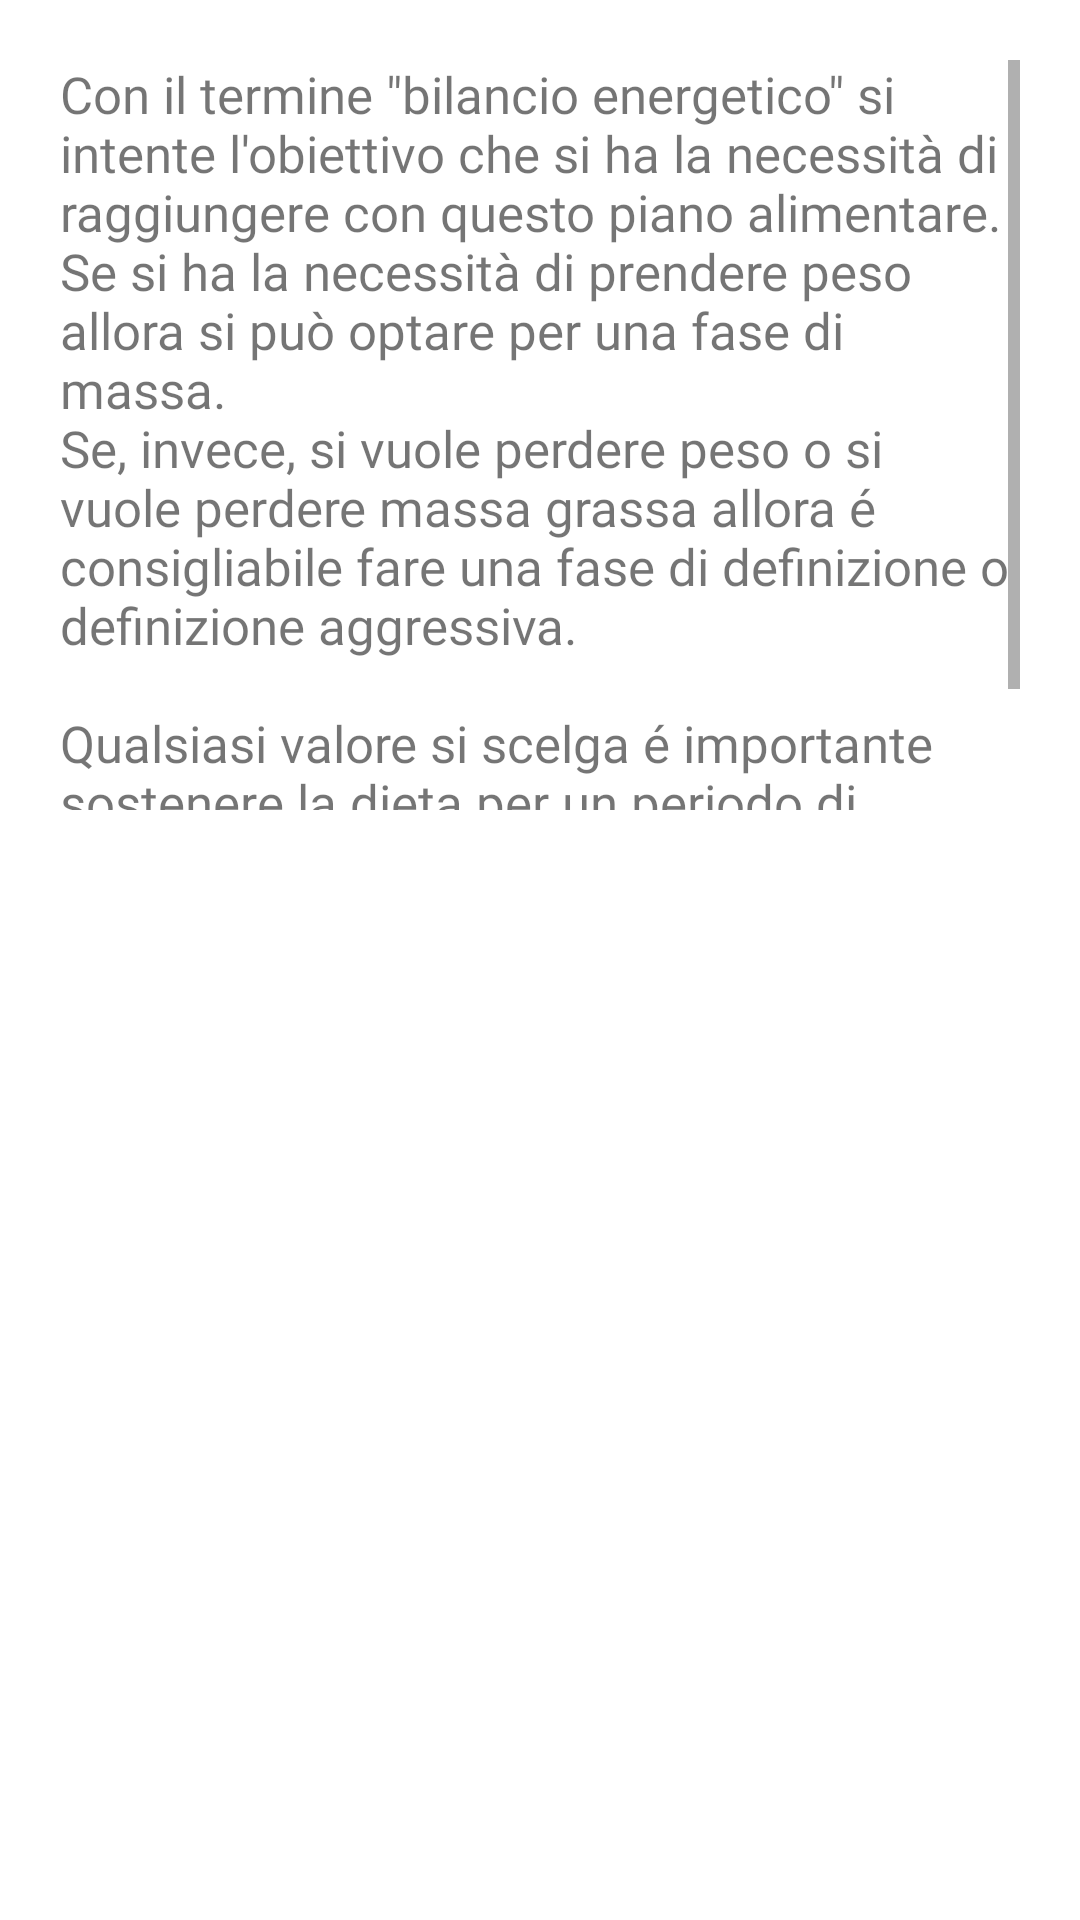

Android layout source for this screen:
<!-- AndroidManifest.xml: application theme Theme.WayOfLife -->
<!-- res/layout/bilancio_energetico_info_dialog.xml -->
<?xml version="1.0" encoding="utf-8"?>
<RelativeLayout
    xmlns:android="http://schemas.android.com/apk/res/android"
    android:layout_height="match_parent"
    android:layout_width="match_parent">

    <ScrollView
        android:layout_width="wrap_content"
        android:layout_height="250dp"
        android:layout_marginLeft="20dp"
        android:layout_marginTop="20dp"
        android:layout_marginRight="20dp"
        android:fillViewport="true">

        <LinearLayout
            android:layout_width="match_parent"
            android:layout_height="wrap_content"
            android:orientation="vertical">

            <TextView
                android:id="@+id/textView2"
                android:layout_width="wrap_content"
                android:layout_height="wrap_content"
                android:fontFamily="@font/candara"
                android:text="@string/bilancio_energetico_complessivo"
                android:textSize="17sp"/>
        </LinearLayout>
    </ScrollView>

</RelativeLayout>
<!-- resources referenced by this layout -->
<resources>
  <string name="bilancio_energetico_complessivo">Con il termine \"bilancio energetico\" si intente l\'obiettivo che si ha la necessità di raggiungere con questo piano alimentare.\nSe si ha la necessità di prendere peso allora si può optare per una fase di massa.\nSe, invece, si vuole perdere peso o si vuole perdere massa grassa allora é consigliabile fare una fase di definizione o definizione aggressiva.\n\nQualsiasi valore si scelga é importante sostenere la dieta per un periodo di almeno 2/3 settimane prima di aggiornare i valori.</string>
  <style name="Theme.WayOfLife" parent="Theme.MaterialComponents.DayNight.DarkActionBar">
          
          <item name="colorPrimary">@color/purple_700</item>
          
          <item name="colorOnPrimary">@color/white</item>
          
          <item name="colorSecondary">@color/indigo_600</item>
          <item name="colorSecondaryVariant">@color/teal_700</item>
          <item name="colorOnSecondary">@color/white</item>
          
          <item name="android:statusBarColor" tools:targetApi="l">?attr/colorPrimaryVariant</item>
          
      </style>
  <color name="purple_700">#FF3700B3</color>
  <color name="white">#FFFFFFFF</color>
  <color name="indigo_600">#3949ab</color>
  <color name="teal_700">#FF018786</color>
</resources>
